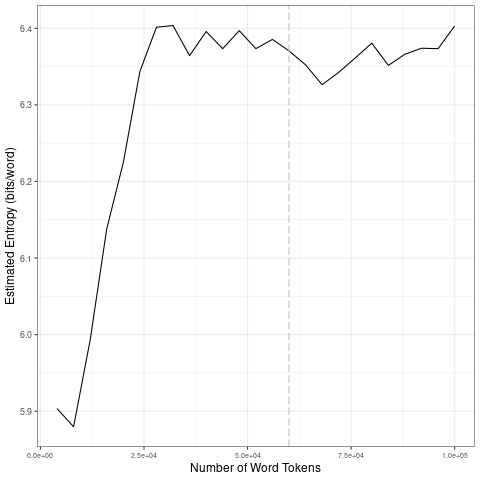

The file beside this chart, header and first rows:
file, entropy.Corpus.Size, entropy.Entropy, sd.Corpus.Size, sd.SD
data/2021_by_fr/2021-08-16_tokens_1-gram…, 4000, 5.903, 20000, 0.1496
data/2021_by_fr/2021-08-16_tokens_1-gram…, 8000, 5.88, 40000, 0.02658
data/2021_by_fr/2021-08-16_tokens_1-gram…, 12000, 5.993, 60000, 0.01109
data/2021_by_fr/2021-08-16_tokens_1-gram…, 16000, 6.138, 80000, 0.02032
data/2021_by_fr/2021-08-16_tokens_1-gram…, 20000, 6.225, 1e+05, 0.01875
data/2021_by_fr/2021-08-16_tokens_1-gram…, 24000, 6.343, 20000, 0.1496
data/2021_by_fr/2021-08-16_tokens_1-gram…, 28000, 6.401, 40000, 0.02658
data/2021_by_fr/2021-08-16_tokens_1-gram…, 32000, 6.404, 60000, 0.01109
data/2021_by_fr/2021-08-16_tokens_1-gram…, 36000, 6.364, 80000, 0.02032
data/2021_by_fr/2021-08-16_tokens_1-gram…, 40000, 6.396, 1e+05, 0.01875
data/2021_by_fr/2021-08-16_tokens_1-gram…, 44000, 6.373, 20000, 0.1496
data/2021_by_fr/2021-08-16_tokens_1-gram…, 48000, 6.397, 40000, 0.02658
data/2021_by_fr/2021-08-16_tokens_1-gram…, 52000, 6.373, 60000, 0.01109
data/2021_by_fr/2021-08-16_tokens_1-gram…, 56000, 6.385, 80000, 0.02032
data/2021_by_fr/2021-08-16_tokens_1-gram…, 60000, 6.37, 1e+05, 0.01875
data/2021_by_fr/2021-08-16_tokens_1-gram…, 64000, 6.352, 20000, 0.1496
data/2021_by_fr/2021-08-16_tokens_1-gram…, 68000, 6.326, 40000, 0.02658
data/2021_by_fr/2021-08-16_tokens_1-gram…, 72000, 6.342, 60000, 0.01109
data/2021_by_fr/2021-08-16_tokens_1-gram…, 76000, 6.361, 80000, 0.02032
data/2021_by_fr/2021-08-16_tokens_1-gram…, 80000, 6.381, 1e+05, 0.01875
data/2021_by_fr/2021-08-16_tokens_1-gram…, 84000, 6.351, 20000, 0.1496
data/2021_by_fr/2021-08-16_tokens_1-gram…, 88000, 6.366, 40000, 0.02658
data/2021_by_fr/2021-08-16_tokens_1-gram…, 92000, 6.374, 60000, 0.01109
data/2021_by_fr/2021-08-16_tokens_1-gram…, 96000, 6.373, 80000, 0.02032
data/2021_by_fr/2021-08-16_tokens_1-gram…, 1e+05, 6.403, 1e+05, 0.01875
